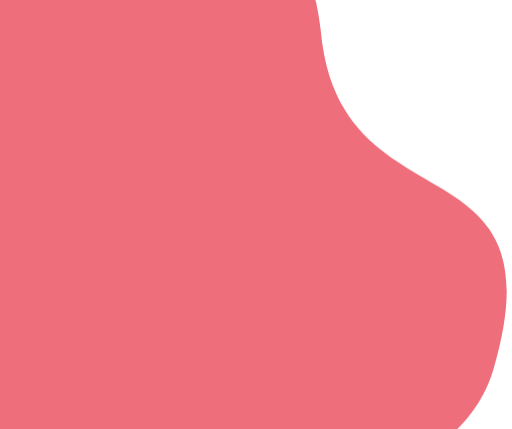
t = 0.00 s
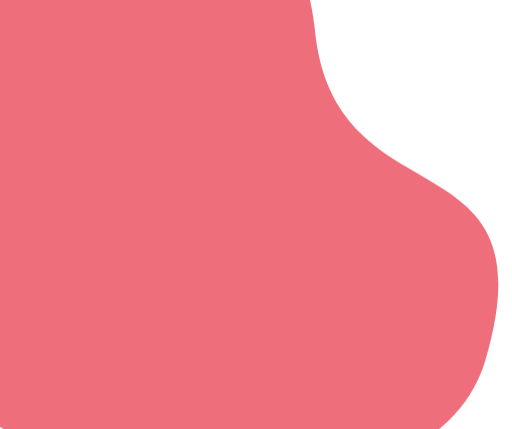
t = 0.75 s
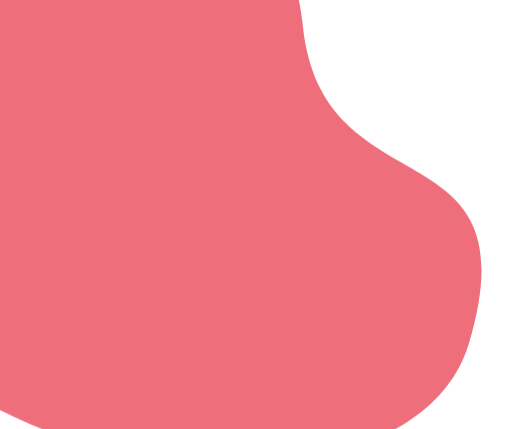
t = 2.25 s
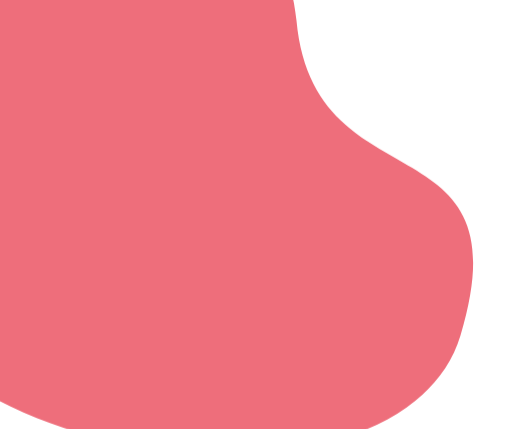
t = 3.00 s
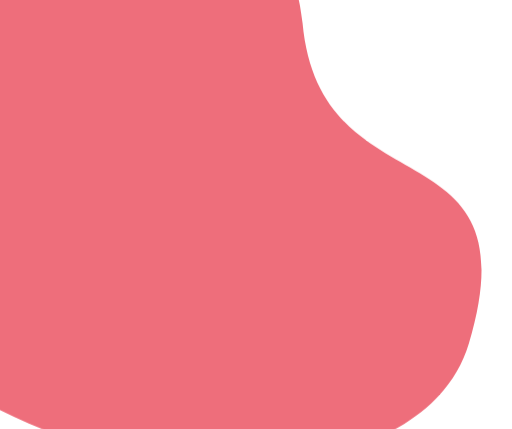
t = 3.75 s
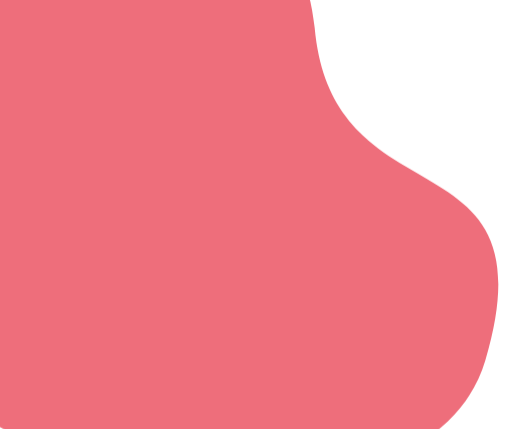
t = 5.25 s

The animated SVG that drew these frames (rendered in a browser with its animation timeline set to each time). Animation: 2 CSS @keyframes rules; one cycle of 6.00 s, repeats indefinitely.

<svg version="1.1" id="el_NuQm9P9q09q" xmlns="http://www.w3.org/2000/svg" xmlns:xlink="http://www.w3.org/1999/xlink" x="0px" y="0px" viewBox="0 0 394 330" style="enable-background:new 0 0 394.9 330;" xml:space="preserve"><style>@-webkit-keyframes el_rWpgqUYuaxi_-2SyZgTIX_Animation{
0%{-webkit-transform: translate(-126.45475769042969px, -87.11064147949219px) scale(1, 1) translate(126.45475769042969px, 87.11064147949219px);transform: translate(-126.45475769042969px, -87.11064147949219px) scale(1, 1) translate(126.45475769042969px, 87.11064147949219px);}
50%{-webkit-transform: translate(-126.45475769042969px, -87.11064147949219px) scale(0.95, 0.93) translate(126.45475769042969px, 87.11064147949219px);transform: translate(-126.45475769042969px, -87.11064147949219px) scale(0.95, 0.93) translate(126.45475769042969px, 87.11064147949219px);}
100%{-webkit-transform: translate(-126.45475769042969px, -87.11064147949219px) scale(1, 1) translate(126.45475769042969px, 87.11064147949219px);transform: translate(-126.45475769042969px, -87.11064147949219px) scale(1, 1) translate(126.45475769042969px, 87.11064147949219px);}}
@keyframes el_rWpgqUYuaxi_-2SyZgTIX_Animation{
0%{-webkit-transform: translate(-126.45475769042969px, -87.11064147949219px) scale(1, 1) translate(126.45475769042969px, 87.11064147949219px);transform: translate(-126.45475769042969px, -87.11064147949219px) scale(1, 1) translate(126.45475769042969px, 87.11064147949219px);}
50%{-webkit-transform: translate(-126.45475769042969px, -87.11064147949219px) scale(0.95, 0.93) translate(126.45475769042969px, 87.11064147949219px);transform: translate(-126.45475769042969px, -87.11064147949219px) scale(0.95, 0.93) translate(126.45475769042969px, 87.11064147949219px);}
100%{-webkit-transform: translate(-126.45475769042969px, -87.11064147949219px) scale(1, 1) translate(126.45475769042969px, 87.11064147949219px);transform: translate(-126.45475769042969px, -87.11064147949219px) scale(1, 1) translate(126.45475769042969px, 87.11064147949219px);}}
#el_NuQm9P9q09q *{-webkit-animation-duration: 6s;animation-duration: 6s;-webkit-animation-iteration-count: infinite;animation-iteration-count: infinite;-webkit-animation-timing-function: cubic-bezier(0, 0, 1, 1);animation-timing-function: cubic-bezier(0, 0, 1, 1);}
#el_rWpgqUYuaxi{fill: #EE6E7B;}
#el_rWpgqUYuaxi_-2SyZgTIX{-webkit-animation-name: el_rWpgqUYuaxi_-2SyZgTIX_Animation;animation-name: el_rWpgqUYuaxi_-2SyZgTIX_Animation;}</style>

<g id="el_rWpgqUYuaxi_-2SyZgTIX" data-animator-group="true" data-animator-type="2"><path d="M246.8,23.3c-18.9-211.1-395.7-94.8-372.2,141C-102,400.8,330.4,451.9,379.7,284&#10;&#9;C433,102.5,260.8,179.5,246.8,23.3z" id="el_rWpgqUYuaxi"/></g>
</svg>